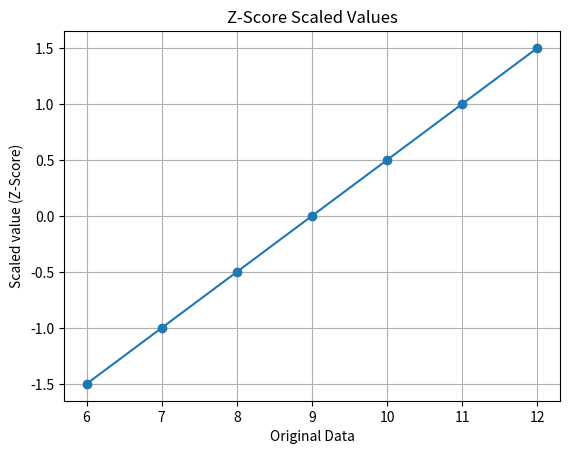

This chart was generated by the following Python code:
import matplotlib.pyplot as plt

def main():
    print("="*40)
    data = [6, 7, 8, 9, 10, 11, 12]

    n = len(data)

    mean_X = 9
    standardDeviation = 2

    X_mean_X = []
    for i in range(n):
        X_mean_X.append(data[i] - mean_X)
    
    scaledValues = []

    for i in range(n):
        scaledValues.append(X_mean_X[i] / standardDeviation)

    print("="*40)
    print("Before scalling values are : ")
    print(data)
    print("="*40)

    print("="*40)
    print("After scalling values are : ")
    print(scaledValues)
    print("="*40)

    plt.plot(data, scaledValues, marker = "o")
    plt.xlabel("Original Data")
    plt.ylabel("Scaled value (Z-Score)")
    plt.title("Z-Score Scaled Values")

    plt.grid(True)
    plt.show()

if(__name__ == "__main__"):
    main()
